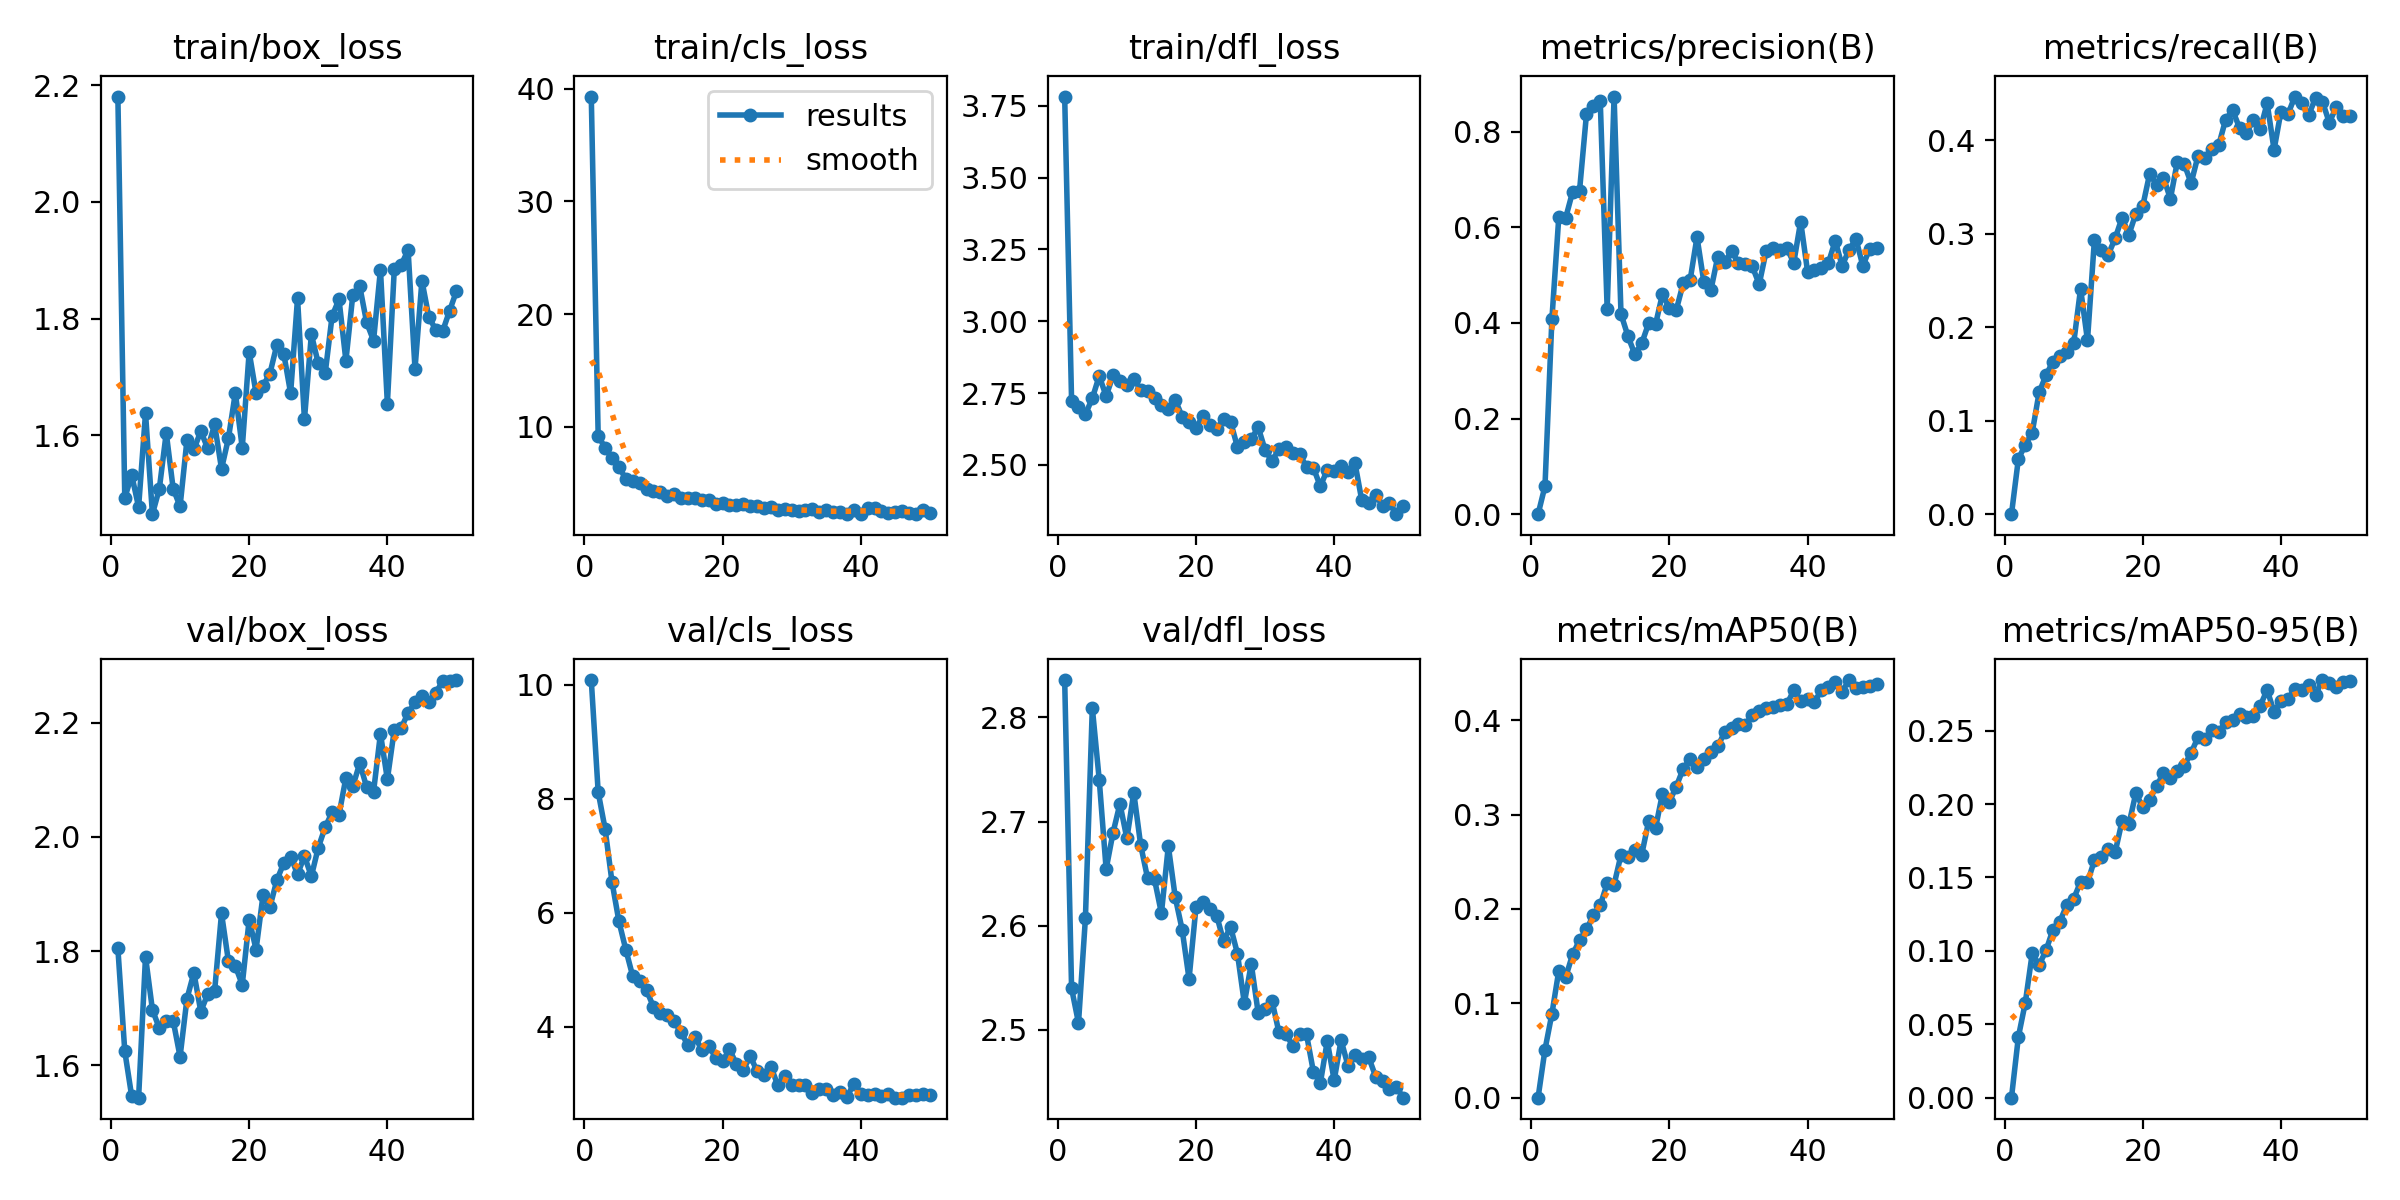

Data behind this chart, as committed beside it:
epoch, train/box_loss, train/cls_loss, train/dfl_loss, metrics/precision(B), metrics/recall(B), metrics/mAP50(B), metrics/mAP50-95(B), val/box_loss, val/cls_loss, val/dfl_loss, lr/pg0, lr/pg1, lr/pg2
1, 2.181, 39.3, 3.782, 0, 0, 0, 0, 1.805, 10.08, 2.836, 0.0001743, 0.0001743, 0.0001743
2, 1.492, 9.2, 2.724, 0.05853, 0.05921, 0.0509, 0.04141, 1.625, 8.116, 2.54, 0.0003428, 0.0003428, 0.0003428
3, 1.532, 8.148, 2.703, 0.4077, 0.07407, 0.08879, 0.06468, 1.546, 7.472, 2.506, 0.0005042, 0.0005042, 0.0005042
4, 1.477, 7.199, 2.677, 0.6217, 0.08738, 0.1346, 0.09826, 1.543, 6.541, 2.607, 0.0004948, 0.0004948, 0.0004948
5, 1.638, 6.437, 2.732, 0.6199, 0.1303, 0.1278, 0.09041, 1.79, 5.852, 2.809, 0.0004843, 0.0004843, 0.0004843
6, 1.465, 5.394, 2.81, 0.6742, 0.1487, 0.1519, 0.1003, 1.697, 5.353, 2.74, 0.0004739, 0.0004739, 0.0004739
7, 1.508, 5.156, 2.739, 0.6765, 0.1633, 0.1668, 0.1145, 1.665, 4.889, 2.654, 0.0004635, 0.0004635, 0.0004635
8, 1.604, 5.044, 2.812, 0.8357, 0.1691, 0.1782, 0.12, 1.678, 4.801, 2.689, 0.0004531, 0.0004531, 0.0004531
9, 1.508, 4.52, 2.794, 0.853, 0.1733, 0.1932, 0.1312, 1.678, 4.644, 2.717, 0.0004427, 0.0004427, 0.0004427
10, 1.478, 4.316, 2.778, 0.8629, 0.1828, 0.2038, 0.1354, 1.615, 4.35, 2.684, 0.0004323, 0.0004323, 0.0004323
11, 1.592, 4.213, 2.8, 0.4286, 0.2413, 0.2271, 0.1471, 1.717, 4.238, 2.728, 0.0004218, 0.0004218, 0.0004218
12, 1.576, 3.865, 2.762, 0.8732, 0.186, 0.2258, 0.1466, 1.762, 4.208, 2.677, 0.0004114, 0.0004114, 0.0004114
13, 1.607, 4.031, 2.759, 0.4185, 0.2933, 0.2573, 0.1616, 1.694, 4.097, 2.646, 0.000401, 0.000401, 0.000401
14, 1.578, 3.697, 2.735, 0.3725, 0.2823, 0.2547, 0.1637, 1.725, 3.903, 2.644, 0.0003906, 0.0003906, 0.0003906
15, 1.619, 3.683, 2.707, 0.3342, 0.2776, 0.2629, 0.1692, 1.73, 3.675, 2.612, 0.0003802, 0.0003802, 0.0003802
16, 1.542, 3.653, 2.695, 0.3571, 0.295, 0.2576, 0.1671, 1.866, 3.829, 2.676, 0.0003698, 0.0003698, 0.0003698
17, 1.595, 3.474, 2.726, 0.3991, 0.3172, 0.2929, 0.1884, 1.782, 3.598, 2.627, 0.0003594, 0.0003594, 0.0003594
18, 1.673, 3.53, 2.668, 0.3969, 0.2992, 0.2858, 0.1864, 1.774, 3.668, 2.596, 0.0003489, 0.0003489, 0.0003489
19, 1.578, 3.139, 2.65, 0.4599, 0.3216, 0.3222, 0.2075, 1.741, 3.462, 2.549, 0.0003385, 0.0003385, 0.0003385
20, 1.743, 3.216, 2.628, 0.4313, 0.3297, 0.3134, 0.1978, 1.855, 3.397, 2.618, 0.0003281, 0.0003281, 0.0003281
21, 1.672, 3.093, 2.671, 0.4269, 0.3643, 0.3297, 0.2031, 1.803, 3.605, 2.623, 0.0003177, 0.0003177, 0.0003177
22, 1.685, 3.103, 2.64, 0.4826, 0.3523, 0.3485, 0.2123, 1.897, 3.353, 2.616, 0.0003073, 0.0003073, 0.0003073
23, 1.706, 3.119, 2.624, 0.489, 0.3601, 0.3588, 0.2211, 1.877, 3.241, 2.61, 0.0002969, 0.0002969, 0.0002969
24, 1.755, 3, 2.66, 0.5795, 0.3375, 0.3509, 0.2179, 1.924, 3.495, 2.585, 0.0002865, 0.0002865, 0.0002865
25, 1.74, 3.014, 2.651, 0.4844, 0.377, 0.3589, 0.2228, 1.954, 3.22, 2.599, 0.000276, 0.000276, 0.000276
26, 1.672, 2.819, 2.563, 0.4679, 0.3747, 0.3664, 0.2261, 1.966, 3.158, 2.573, 0.0002656, 0.0002656, 0.0002656
27, 1.835, 2.905, 2.578, 0.538, 0.3542, 0.3721, 0.235, 1.935, 3.304, 2.526, 0.0002552, 0.0002552, 0.0002552
28, 1.627, 2.643, 2.59, 0.5271, 0.3836, 0.3874, 0.2455, 1.967, 2.974, 2.563, 0.0002448, 0.0002448, 0.0002448
29, 1.773, 2.735, 2.631, 0.5503, 0.3814, 0.392, 0.2444, 1.931, 3.132, 2.516, 0.0002344, 0.0002344, 0.0002344
30, 1.723, 2.617, 2.553, 0.5254, 0.3907, 0.3962, 0.2502, 1.981, 2.977, 2.52, 0.000224, 0.000224, 0.000224
31, 1.706, 2.502, 2.513, 0.5236, 0.3952, 0.3949, 0.2488, 2.017, 2.976, 2.528, 0.0002136, 0.0002136, 0.0002136
32, 1.804, 2.666, 2.555, 0.5179, 0.4223, 0.4059, 0.2562, 2.043, 2.982, 2.498, 0.0002031, 0.0002031, 0.0002031
33, 1.833, 2.681, 2.561, 0.4808, 0.4322, 0.4093, 0.2575, 2.039, 2.847, 2.496, 0.0001927, 0.0001927, 0.0001927
34, 1.728, 2.42, 2.542, 0.5496, 0.4134, 0.4126, 0.261, 2.104, 2.907, 2.485, 0.0001823, 0.0001823, 0.0001823
35, 1.841, 2.622, 2.539, 0.557, 0.4078, 0.4145, 0.2594, 2.088, 2.918, 2.496, 0.0001719, 0.0001719, 0.0001719
36, 1.856, 2.461, 2.492, 0.5522, 0.4216, 0.4157, 0.2602, 2.129, 2.808, 2.495, 0.0001615, 0.0001615, 0.0001615
37, 1.793, 2.433, 2.49, 0.5564, 0.4117, 0.417, 0.267, 2.087, 2.865, 2.459, 0.0001511, 0.0001511, 0.0001511
38, 1.762, 2.256, 2.425, 0.5255, 0.4397, 0.4315, 0.2778, 2.079, 2.774, 2.449, 0.0001407, 0.0001407, 0.0001407
39, 1.884, 2.664, 2.483, 0.6119, 0.39, 0.4205, 0.2628, 2.181, 3.005, 2.489, 0.0001302, 0.0001302, 0.0001302
40, 1.654, 2.315, 2.48, 0.5072, 0.4308, 0.422, 0.2703, 2.101, 2.826, 2.451, 0.0001198, 0.0001198, 0.0001198
41, 1.885, 2.844, 2.496, 0.5107, 0.4277, 0.4192, 0.2717, 2.188, 2.811, 2.49, 0.0001094, 0.0001094, 0.0001094
42, 1.892, 2.787, 2.477, 0.5151, 0.4469, 0.4322, 0.2784, 2.191, 2.823, 2.466, 9.8993e-05, 9.8993e-05, 9.8993e-05
43, 1.917, 2.581, 2.508, 0.5245, 0.4398, 0.4354, 0.2774, 2.217, 2.784, 2.476, 8.8578e-05, 8.8578e-05, 8.8578e-05
44, 1.714, 2.387, 2.376, 0.5716, 0.4268, 0.4401, 0.2812, 2.236, 2.822, 2.472, 7.8164e-05, 7.8164e-05, 7.8164e-05
45, 1.865, 2.478, 2.367, 0.5194, 0.4453, 0.4303, 0.2745, 2.247, 2.76, 2.474, 6.7749e-05, 6.7749e-05, 6.7749e-05
46, 1.803, 2.504, 2.396, 0.5524, 0.4415, 0.4426, 0.2845, 2.236, 2.763, 2.455, 5.7334e-05, 5.7334e-05, 5.7334e-05
47, 1.781, 2.382, 2.358, 0.5758, 0.4188, 0.4338, 0.2826, 2.253, 2.814, 2.45, 4.6919e-05, 4.6919e-05, 4.6919e-05
48, 1.778, 2.303, 2.369, 0.519, 0.4358, 0.435, 0.2799, 2.272, 2.815, 2.443, 3.6504e-05, 3.6504e-05, 3.6504e-05
49, 1.813, 2.585, 2.329, 0.5554, 0.4256, 0.4361, 0.2833, 2.273, 2.827, 2.445, 2.609e-05, 2.609e-05, 2.609e-05
50, 1.847, 2.398, 2.356, 0.5562, 0.4259, 0.4386, 0.2841, 2.275, 2.816, 2.435, 1.5675e-05, 1.5675e-05, 1.5675e-05
